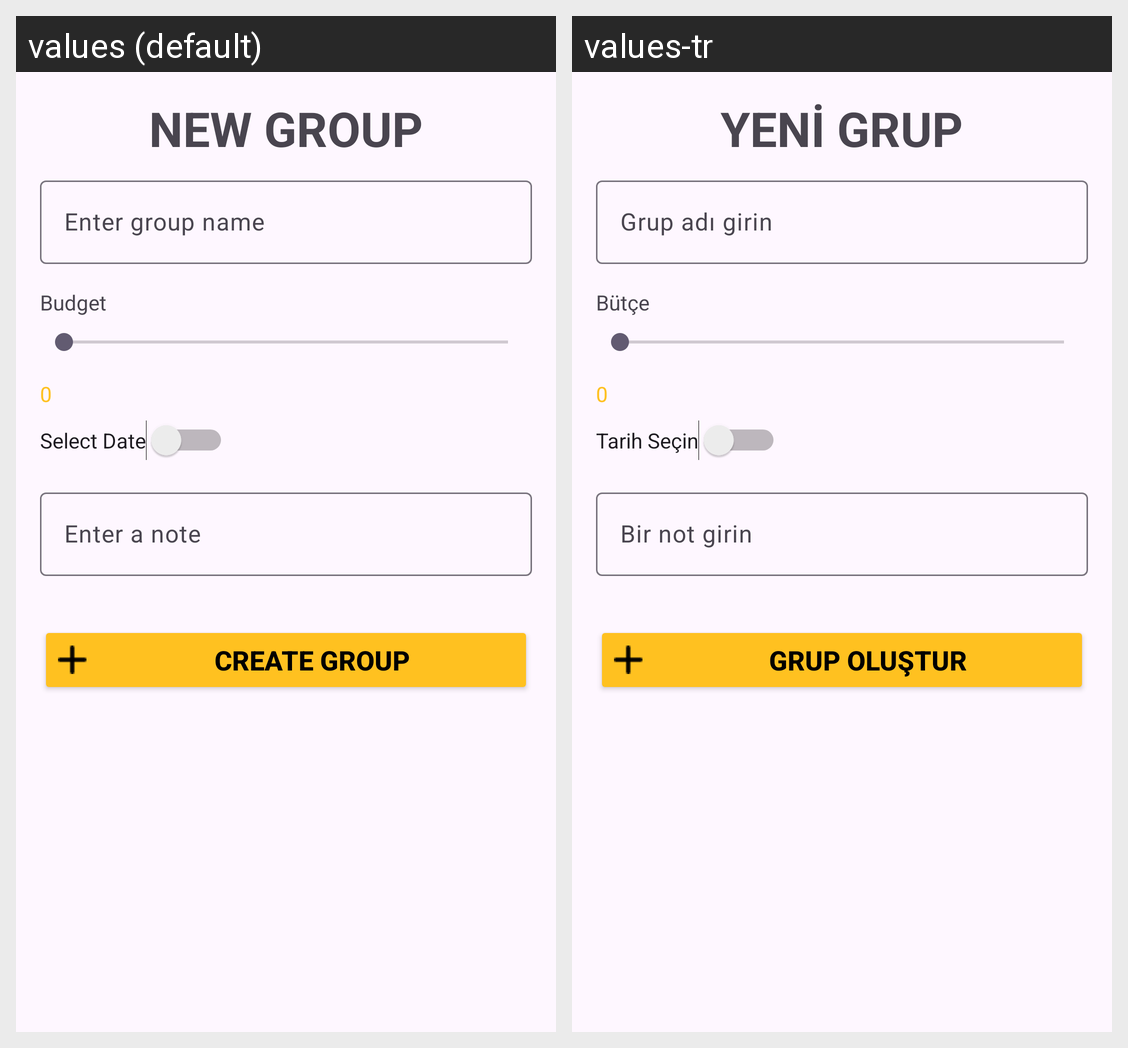

This grid shows one Android layout under two languages. Give, for every string resource on the screen, its name, the default text and each shown locale's text.
Android screen res/layout/fragment_create_group.xml rendered under 2 locales, left to right: values (default), values-tr. Device: Nexus 5 (rendered at 1080×1920; each locale shown at half size, 540×960, under a caption strip naming it); theme Theme.SecretSantaAI.
Strings drawn on this screen, with the default value and each locale's value (text and hints the layout hard-codes, and strings that could not be matched under every locale, appear in the picture but are not listed):

new_group
  values: NEW GROUP
  values-tr: YENİ GRUP

enter_group_name
  values: Enter group name
  values-tr: Grup adı girin

budget
  values: Budget
  values-tr: Bütçe

select_date
  values: Select Date
  values-tr: Tarih Seçin

enter_a_note
  values: Enter a note
  values-tr: Bir not girin

create_group
  values: Create Group
  values-tr: Grup Oluştur
